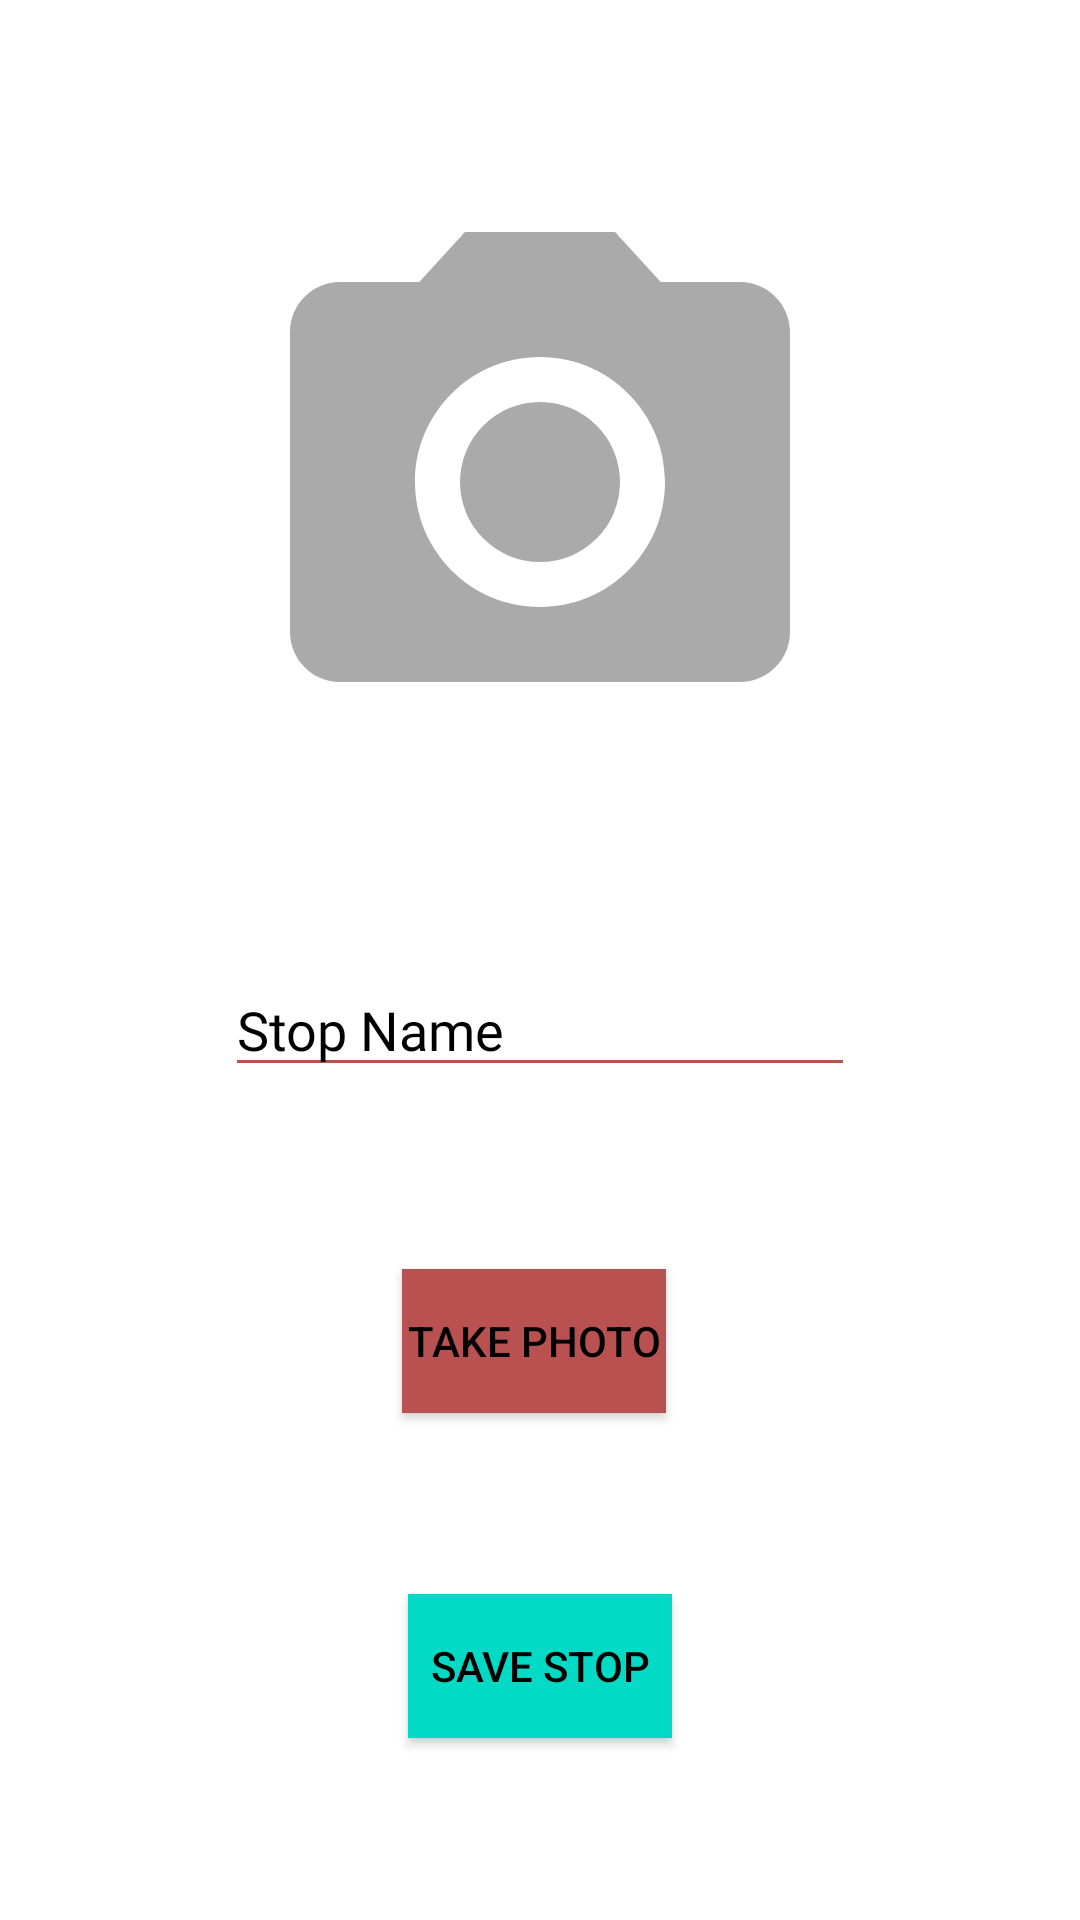

Produce the Android XML layout that renders to this screen, including the resource entries it uses.
<!-- AndroidManifest.xml: application theme Theme.AppCompat.NoActionBar -->
<!-- res/layout/activity_edit_stop.xml -->
<?xml version="1.0" encoding="utf-8"?>
<androidx.constraintlayout.widget.ConstraintLayout xmlns:android="http://schemas.android.com/apk/res/android"
    xmlns:app="http://schemas.android.com/apk/res-auto"
    xmlns:tools="http://schemas.android.com/tools"
    android:layout_width="match_parent"
    android:layout_height="match_parent"
    android:background="@color/white"
    tools:context=".EditStopActivity">

    <Button
        android:id="@+id/saveStopButton"
        android:layout_width="wrap_content"
        android:layout_height="wrap_content"
        android:background="@color/colorAccent"
        android:onClick="onClick"
        android:text="@string/save_stop"
        android:textColor="@color/black"
        app:layout_constraintBottom_toBottomOf="parent"
        app:layout_constraintEnd_toEndOf="parent"
        app:layout_constraintStart_toStartOf="parent"
        app:layout_constraintTop_toBottomOf="@+id/takePictureButton" />

    <Button
        android:id="@+id/takePictureButton"
        android:layout_width="wrap_content"
        android:layout_height="wrap_content"
        android:background="@color/red"
        android:onClick="onClick"
        android:text="@string/take_picture"
        android:textColor="@color/black"
        android:textColorLink="#FFFFFF"
        app:layout_constraintBottom_toTopOf="@+id/saveStopButton"
        app:layout_constraintEnd_toEndOf="parent"
        app:layout_constraintHorizontal_bias="0.493"
        app:layout_constraintStart_toStartOf="parent"
        app:layout_constraintTop_toBottomOf="@+id/stop_name" />

    <ImageView
        android:id="@+id/imageView3"
        android:layout_width="200dp"
        android:layout_height="200dp"
        app:layout_constraintBottom_toTopOf="@+id/stop_name"
        app:layout_constraintEnd_toEndOf="parent"
        app:layout_constraintStart_toStartOf="parent"
        app:layout_constraintTop_toTopOf="parent"
        app:srcCompat="@drawable/ic_camera" />

    <EditText
        android:id="@+id/stop_name"
        style="@style/Widget.AppCompat.AutoCompleteTextView"
        android:layout_width="wrap_content"
        android:layout_height="wrap_content"
        android:backgroundTint="@color/red"
        android:ems="10"
        android:fontFamily="@font/cousine_bold"
        android:hint="@string/edit_stop_name"
        android:inputType="textPersonName"
        android:textColor="@color/black"
        android:textColorHint="@color/grey"
        app:layout_constraintBottom_toTopOf="@+id/takePictureButton"
        app:layout_constraintEnd_toEndOf="parent"
        app:layout_constraintStart_toStartOf="parent"
        app:layout_constraintTop_toBottomOf="@+id/imageView3" />

</androidx.constraintlayout.widget.ConstraintLayout>
<!-- resources referenced by this layout -->
<resources>
  <color name="black">#000000</color>
  <color name="colorAccent">#03DAC5</color>
  <color name="red">#BA5151</color>
  <color name="white">#FFFFFF</color>
  <!-- drawable ic_camera (drawable) -->
  <vector xmlns:android="http://schemas.android.com/apk/res/android"
      android:width="24dp"
      android:height="24dp"
      android:viewportWidth="24"
      android:viewportHeight="24">
  
    <path
        android:fillColor="@android:color/darker_gray"
        android:pathData="M12,12m-3.2,0a3.2,3.2 0,1 1,6.4 0a3.2,3.2 0,1 1,-6.4 0"/>
    <path
        android:fillColor="@android:color/darker_gray"
        android:pathData="M9,2L7.17,4L4,4c-1.1,0 -2,0.9 -2,2v12c0,1.1 0.9,2 2,2h16c1.1,0 2,-0.9 2,-2L22,6c0,-1.1 -0.9,-2 -2,-2h-3.17L15,2L9,2zM12,17c-2.76,0 -5,-2.24 -5,-5s2.24,-5 5,-5 5,2.24 5,5 -2.24,5 -5,5z"/>
  </vector>
  <string name="edit_stop_name">Stop Name</string>
  <string name="save_stop">Save Stop</string>
  <string name="take_picture">Take Photo</string>
</resources>
